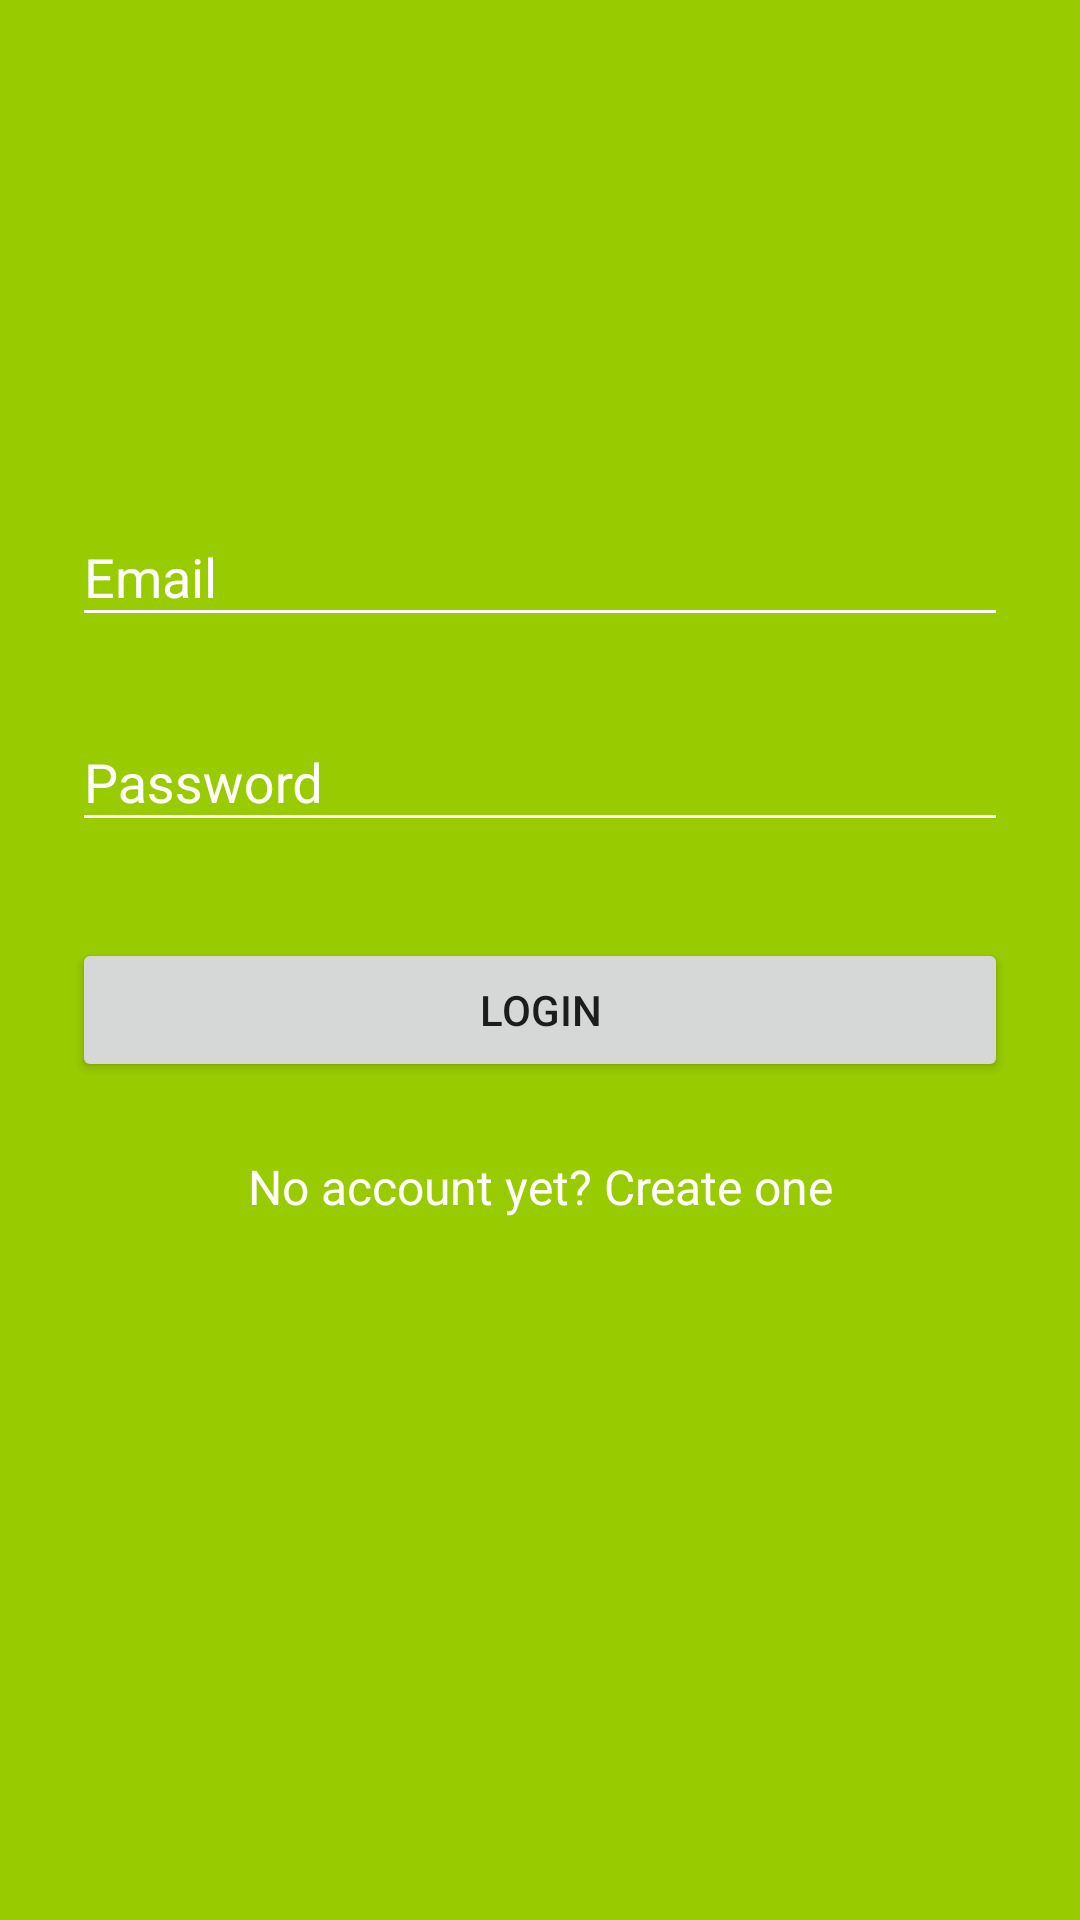

Here is an Android app screen rendered from its layout file. Give the layout XML and the strings, colors and styles it references.
<!-- AndroidManifest.xml: application theme MyMaterialTheme -->
<!-- res/layout/activity_arc__login_.xml -->
<?xml version="1.0" encoding="utf-8"?>
<ScrollView xmlns:android="http://schemas.android.com/apk/res/android"
    android:layout_width="fill_parent"
    android:layout_height="fill_parent"
    android:fitsSystemWindows="true"
    android:background="@color/AppTheme"
    >

    <LinearLayout
        android:orientation="vertical"
        android:layout_width="match_parent"
        android:layout_height="wrap_content"
        android:paddingTop="56dp"
        android:paddingLeft="24dp"
        android:paddingRight="24dp">

        <ImageView android:src="@mipmap/ic_launcher"
            android:layout_width="wrap_content"
            android:layout_height="72dp"
            android:layout_marginBottom="24dp"
            android:layout_gravity="center_horizontal" />

        
        <android.support.design.widget.TextInputLayout
            android:layout_width="match_parent"
            android:layout_height="wrap_content"
            android:layout_marginTop="8dp"
            android:textColorHint="@color/white"
            style="@style/TextLabel"
            android:layout_marginBottom="8dp">
            <EditText android:id="@+id/input_email"
                android:layout_width="match_parent"
                android:layout_height="wrap_content"
                android:inputType="textEmailAddress"
                android:textColor="@color/white"
                android:hint="Email" />
        </android.support.design.widget.TextInputLayout>

        
        <android.support.design.widget.TextInputLayout
            android:layout_width="match_parent"
            android:layout_height="wrap_content"
            android:textColorHint="@color/white"
            style="@style/TextLabel"
            android:layout_marginTop="8dp"
            android:layout_marginBottom="8dp">
            <EditText android:id="@+id/input_password"
                android:layout_width="match_parent"
                android:layout_height="wrap_content"
                android:inputType="textPassword"
                android:textColor="@color/white"
                android:hint="Password"/>
        </android.support.design.widget.TextInputLayout>

        <android.support.v7.widget.AppCompatButton
            android:id="@+id/btn_login"
            android:layout_width="fill_parent"
            android:layout_height="wrap_content"
            android:layout_marginTop="24dp"
            android:layout_marginBottom="24dp"
            android:padding="12dp"
            android:text="Login"/>

        <TextView android:id="@+id/link_signup"
            android:layout_width="fill_parent"
            android:layout_height="wrap_content"
            android:layout_marginBottom="24dp"
            android:textColor="@color/white"
            android:text="No account yet? Create one"
            android:gravity="center"
            android:textSize="16dip"/>

    </LinearLayout>
</ScrollView>
<!-- resources referenced by this layout -->
<resources>
  <color name="AppTheme">#FF99CC00</color>
  <color name="white">#ffffffff</color>
  <style name="TextLabel" parent="TextAppearance.AppCompat">
          
          <item name="android:textColorHint">@color/white</item>
          
          
          <item name="colorAccent">@color/white</item>
          <item name="colorControlNormal">@color/white</item>
          <item name="colorControlActivated">@color/white</item>
          <item name="android:textColor">@color/white</item>
          <item name="android:color">@color/white</item>
          <item name="android:textColorHighlight">@color/white</item>
  
  
      </style>
  <style name="MyMaterialTheme" parent="MyMaterialTheme.Base">
          
          <item name="colorControlNormal">@color/white</item>
  
          
          <item name="android:textColorSecondary">@color/white</item>
      </style>
  <style name="MyMaterialTheme.Base" parent="Theme.AppCompat.Light.DarkActionBar">
          <item name="windowNoTitle">true</item>
          <item name="windowActionBar">false</item>
          <item name="android:windowContentOverlay">@null</item>
          <item name="android:windowNoTitle">true</item>
          <item name="windowActionBarOverlay">true</item>
          <item name="android:windowActionBarOverlay">true</item>
          <item name="windowActionModeOverlay">true</item>
          <item name="colorPrimary">@color/AppTheme</item>
          <item name="colorPrimaryDark">@color/status_bar_color</item>
          <item name="colorAccent">@color/status_bar_color</item>
          <item name="colorControlNormal">@color/white</item>
  
          
          <item name="android:textColorSecondary">@color/AppTheme</item>
      </style>
  <color name="status_bar_color">#000</color>
</resources>
